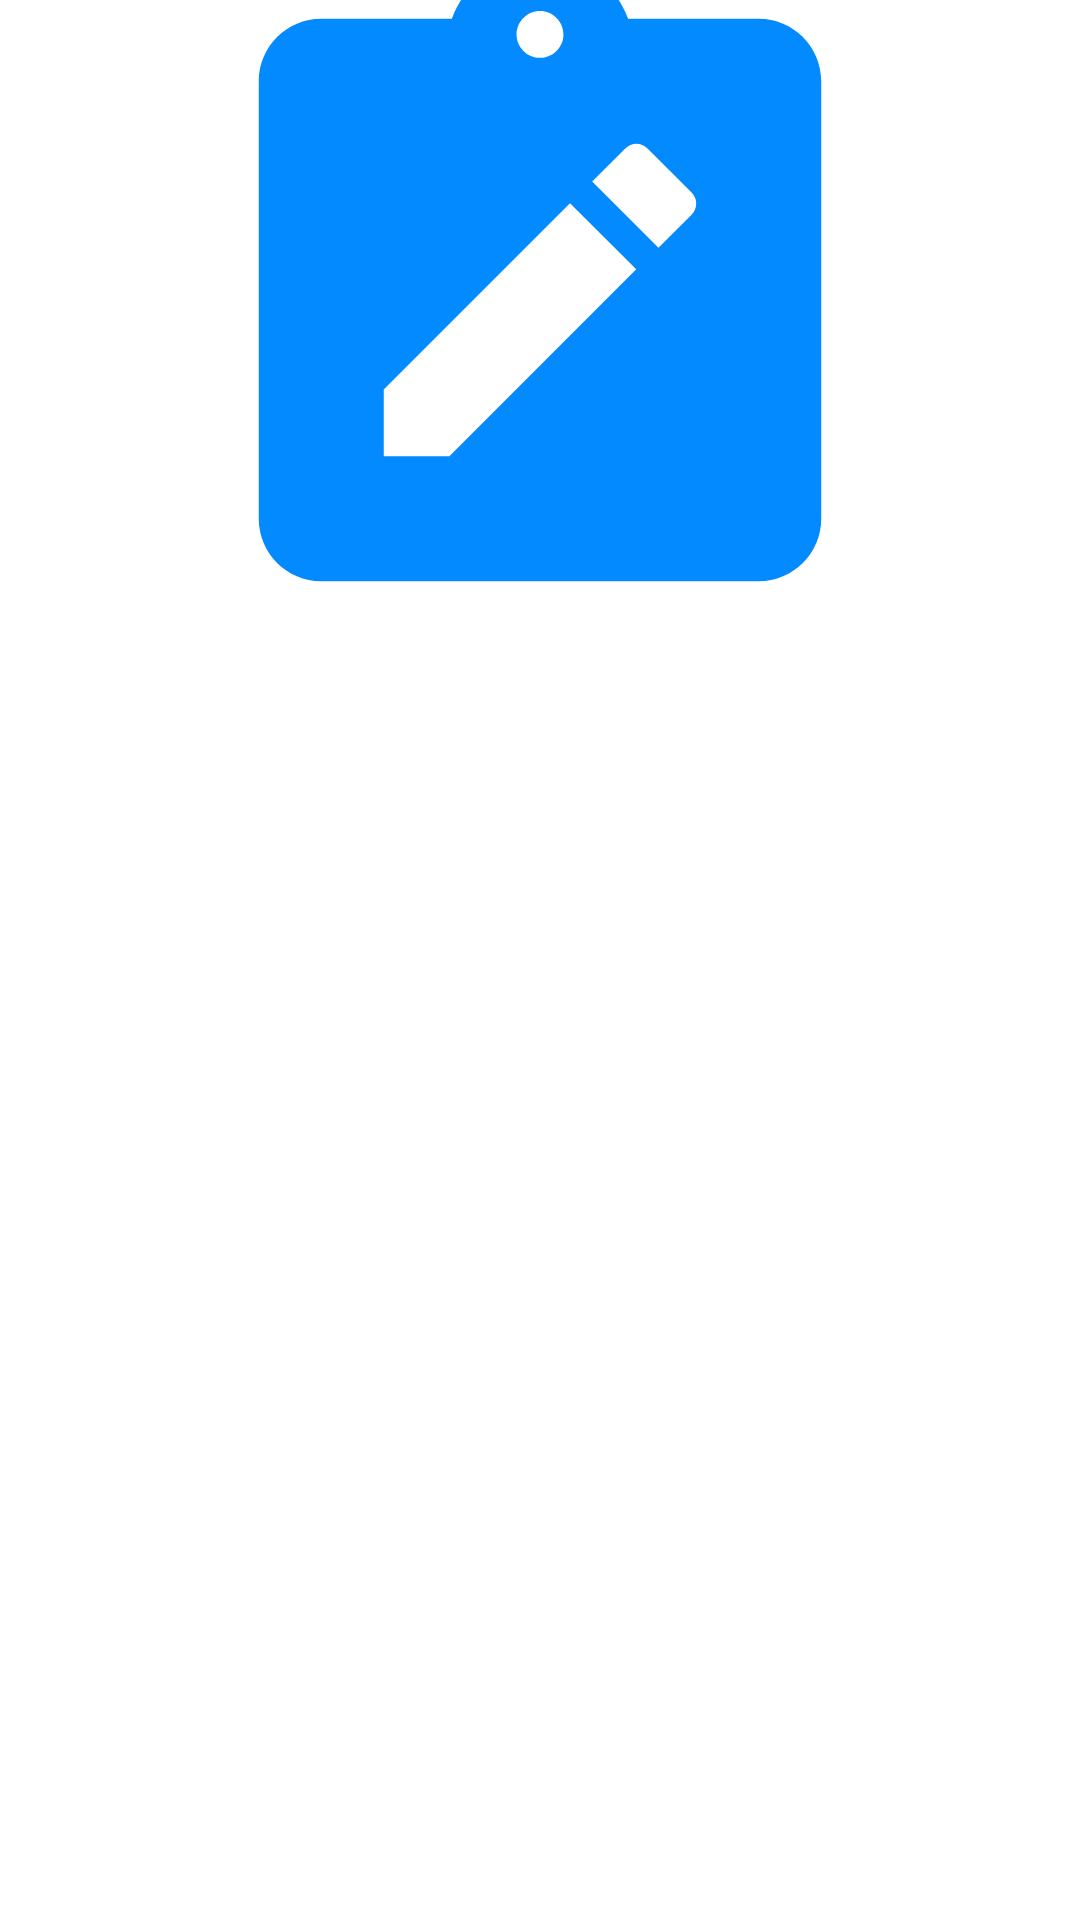

Produce the Android XML layout that renders to this screen, including the resource entries it uses.
<!-- AndroidManifest.xml: application theme Theme.OnlineNOtebook -->
<!-- res/layout/bgrecycler_layout.xml -->
<?xml version="1.0" encoding="utf-8"?>
<LinearLayout xmlns:android="http://schemas.android.com/apk/res/android"
    android:layout_width="match_parent"
    android:layout_height="wrap_content"
    android:id="@+id/conteainerbg"
    android:layout_marginTop="5dp"
    android:orientation="vertical">

    <ImageView
        android:id="@+id/recyclerimageladdyo"
        android:layout_width="250dp"
        android:layout_height="200dp"
        android:layout_gravity="center"
        android:scaleType="centerCrop"
        android:src="@drawable/ic_baseline_note_alt_24" />
</LinearLayout>
<!-- resources referenced by this layout -->
<resources>
  <!-- drawable ic_baseline_note_alt_24 (drawable) -->
  <vector android:height="24dp" android:tint="#048AFF"
      android:viewportHeight="24" android:viewportWidth="24"
      android:width="24dp" xmlns:android="http://schemas.android.com/apk/res/android">
      <path android:fillColor="@android:color/white" android:pathData="M19,3h-4.18C14.4,1.84 13.3,1 12,1S9.6,1.84 9.18,3H5C3.9,3 3,3.9 3,5v14c0,1.1 0.9,2 2,2h14c1.1,0 2,-0.9 2,-2V5C21,3.9 20.1,3 19,3zM12,2.75c0.41,0 0.75,0.34 0.75,0.75S12.41,4.25 12,4.25s-0.75,-0.34 -0.75,-0.75S11.59,2.75 12,2.75zM9.1,17H7v-2.14l5.96,-5.96l2.12,2.12L9.1,17zM16.85,9.27l-1.06,1.06l-2.12,-2.12l1.06,-1.06c0.2,-0.2 0.51,-0.2 0.71,0l1.41,1.41C17.05,8.76 17.05,9.07 16.85,9.27z"/>
  </vector>
  <style name="Theme.OnlineNOtebook" parent="Theme.MaterialComponents.DayNight.DarkActionBar">
          
          <item name="colorPrimary">@color/purple_500</item>
          <item name="colorPrimaryVariant">@color/purple_700</item>
          <item name="colorOnPrimary">@color/white</item>
          
          <item name="colorSecondary">@color/teal_200</item>
          <item name="colorSecondaryVariant">@color/teal_700</item>
          <item name="colorOnSecondary">@color/black</item>
          
          <item name="android:statusBarColor">?attr/colorPrimaryVariant</item>
          
      </style>
  <color name="purple_500">#FF6200EE</color>
  <color name="purple_700">#FF3700B3</color>
  <color name="white">#FFFFFFFF</color>
  <color name="teal_200">#FF03DAC5</color>
  <color name="teal_700">#FF018786</color>
  <color name="black">#FF000000</color>
</resources>
